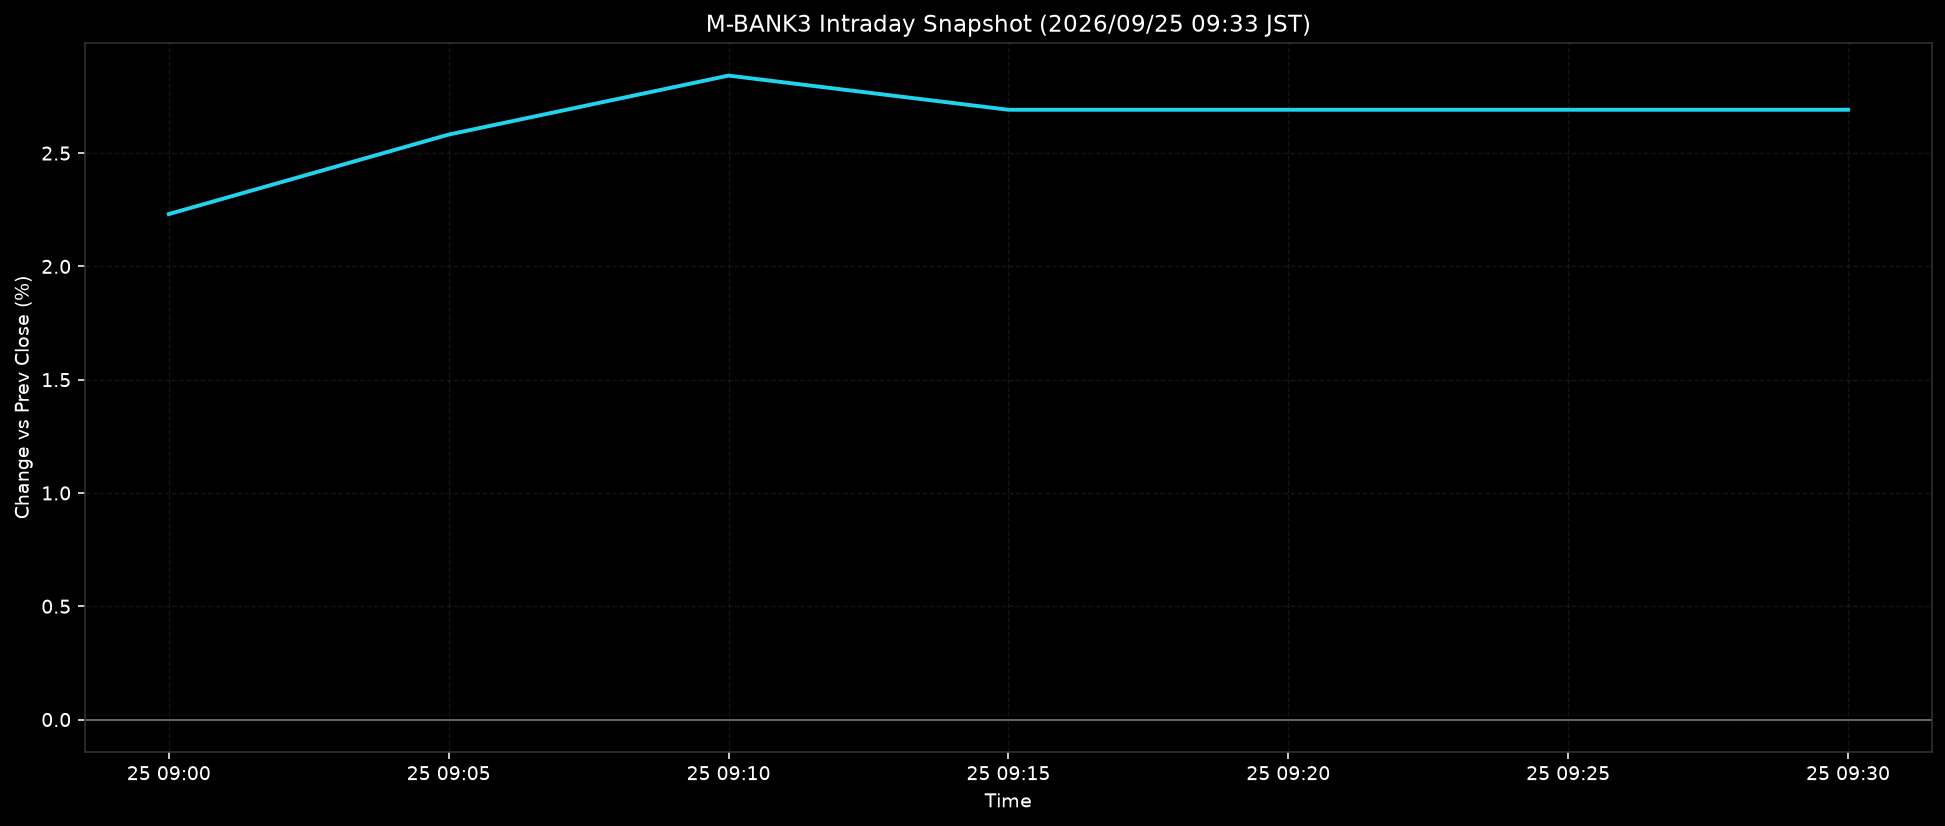

The table this chart was drawn from, first rows:
ts, pct
2026-09-25T09:00:00+0900, 2.231
2026-09-25T09:05:00+0900, 2.582
2026-09-25T09:10:00+0900, 2.842
2026-09-25T09:15:00+0900, 2.691
2026-09-25T09:20:00+0900, 2.691
2026-09-25T09:25:00+0900, 2.691
2026-09-25T09:30:00+0900, 2.691
